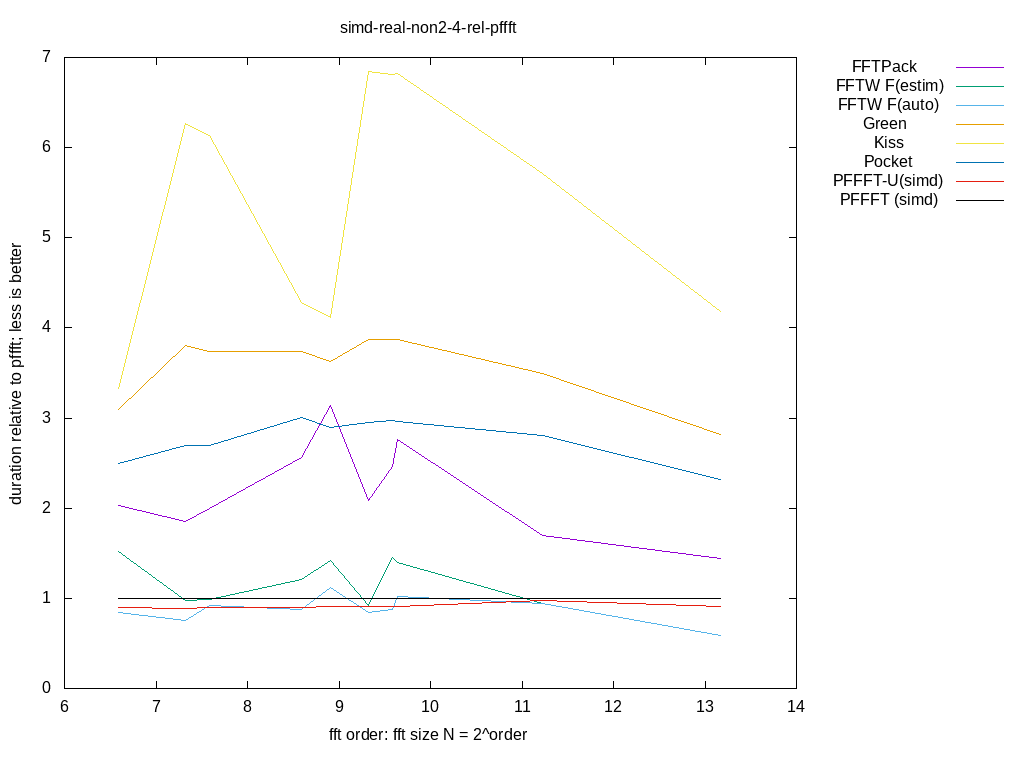

The table this chart was drawn from, first rows:
size, log2, FFTPack, FFTW F(estim), FFTW F(auto), Green, Kiss, Pocket, PFFFT-U(simd), PFFFT (simd), 
96, 6.585, 2.026, 1.518, 0.8437, 3.094, 3.326, 2.499, 0.8935, 1, 
160, 7.322, 1.853, 0.9713, 0.7529, 3.807, 6.272, 2.7, 0.8888, 1, 
192, 7.585, 2.001, 0.9828, 0.9163, 3.735, 6.13, 2.694, 0.899, 1, 
384, 8.585, 2.564, 1.209, 0.8755, 3.736, 4.277, 3.003, 0.901, 1, 
480, 8.907, 3.144, 1.421, 1.123, 3.623, 4.111, 2.894, 0.9125, 1, 
640, 9.322, 2.083, 0.9262, 0.8422, 3.874, 6.845, 2.952, 0.9094, 1, 
768, 9.585, 2.464, 1.456, 0.8814, 3.87, 6.812, 2.969, 0.9111, 1, 
800, 9.644, 2.761, 1.402, 1.015, 3.872, 6.819, 2.957, 0.9107, 1, 
2400, 11.23, 1.693, 0.9423, 0.9423, 3.493, 5.711, 2.802, 0.981, 1, 
9216, 13.17, 1.437, 0.589, 0.589, 2.819, 4.181, 2.323, 0.9082, 1, 
